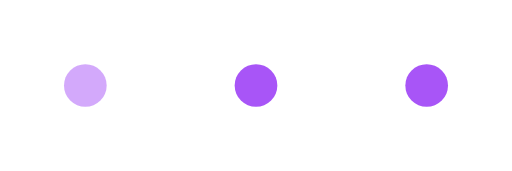
t = 0.00 s
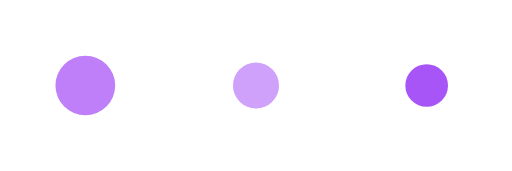
t = 0.25 s
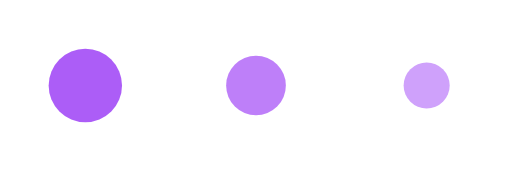
t = 0.45 s
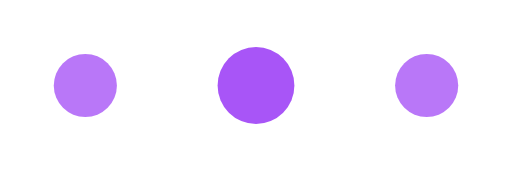
t = 0.70 s
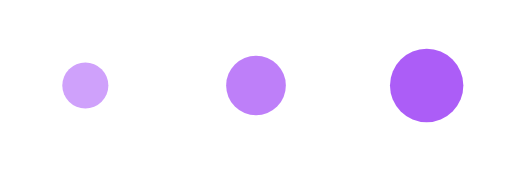
t = 0.95 s
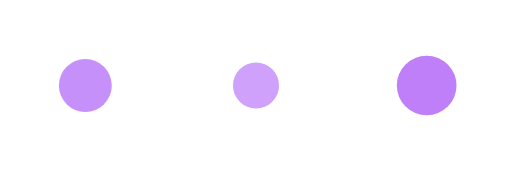
t = 1.15 s

The animated SVG that drew these frames (rendered in a browser with its animation timeline set to each time). Animation: 6 SMIL elements (animate=6); one cycle of 1.40 s, repeats indefinitely.

<svg xmlns="http://www.w3.org/2000/svg" viewBox="0 0 120 40" width="120" height="40" role="img">
  <title>Loading Pulsing Dots</title>
  <desc>An animated README SVG asset illustrating Loading Pulsing Dots.</desc>
  <circle cx="20" cy="20" r="5" fill="#a855f7">
    <animate attributeName="r" values="5;9;5" dur="1s" repeatCount="indefinite"/>
    <animate attributeName="opacity" values="0.5;1;0.5" dur="1s" repeatCount="indefinite"/>
  </circle>
  <circle cx="60" cy="20" r="5" fill="#a855f7">
    <animate attributeName="r" values="5;9;5" dur="1s" begin="0.2s" repeatCount="indefinite"/>
    <animate attributeName="opacity" values="0.5;1;0.5" dur="1s" begin="0.2s" repeatCount="indefinite"/>
  </circle>
  <circle cx="100" cy="20" r="5" fill="#a855f7">
    <animate attributeName="r" values="5;9;5" dur="1s" begin="0.4s" repeatCount="indefinite"/>
    <animate attributeName="opacity" values="0.5;1;0.5" dur="1s" begin="0.4s" repeatCount="indefinite"/>
  </circle>
</svg>
